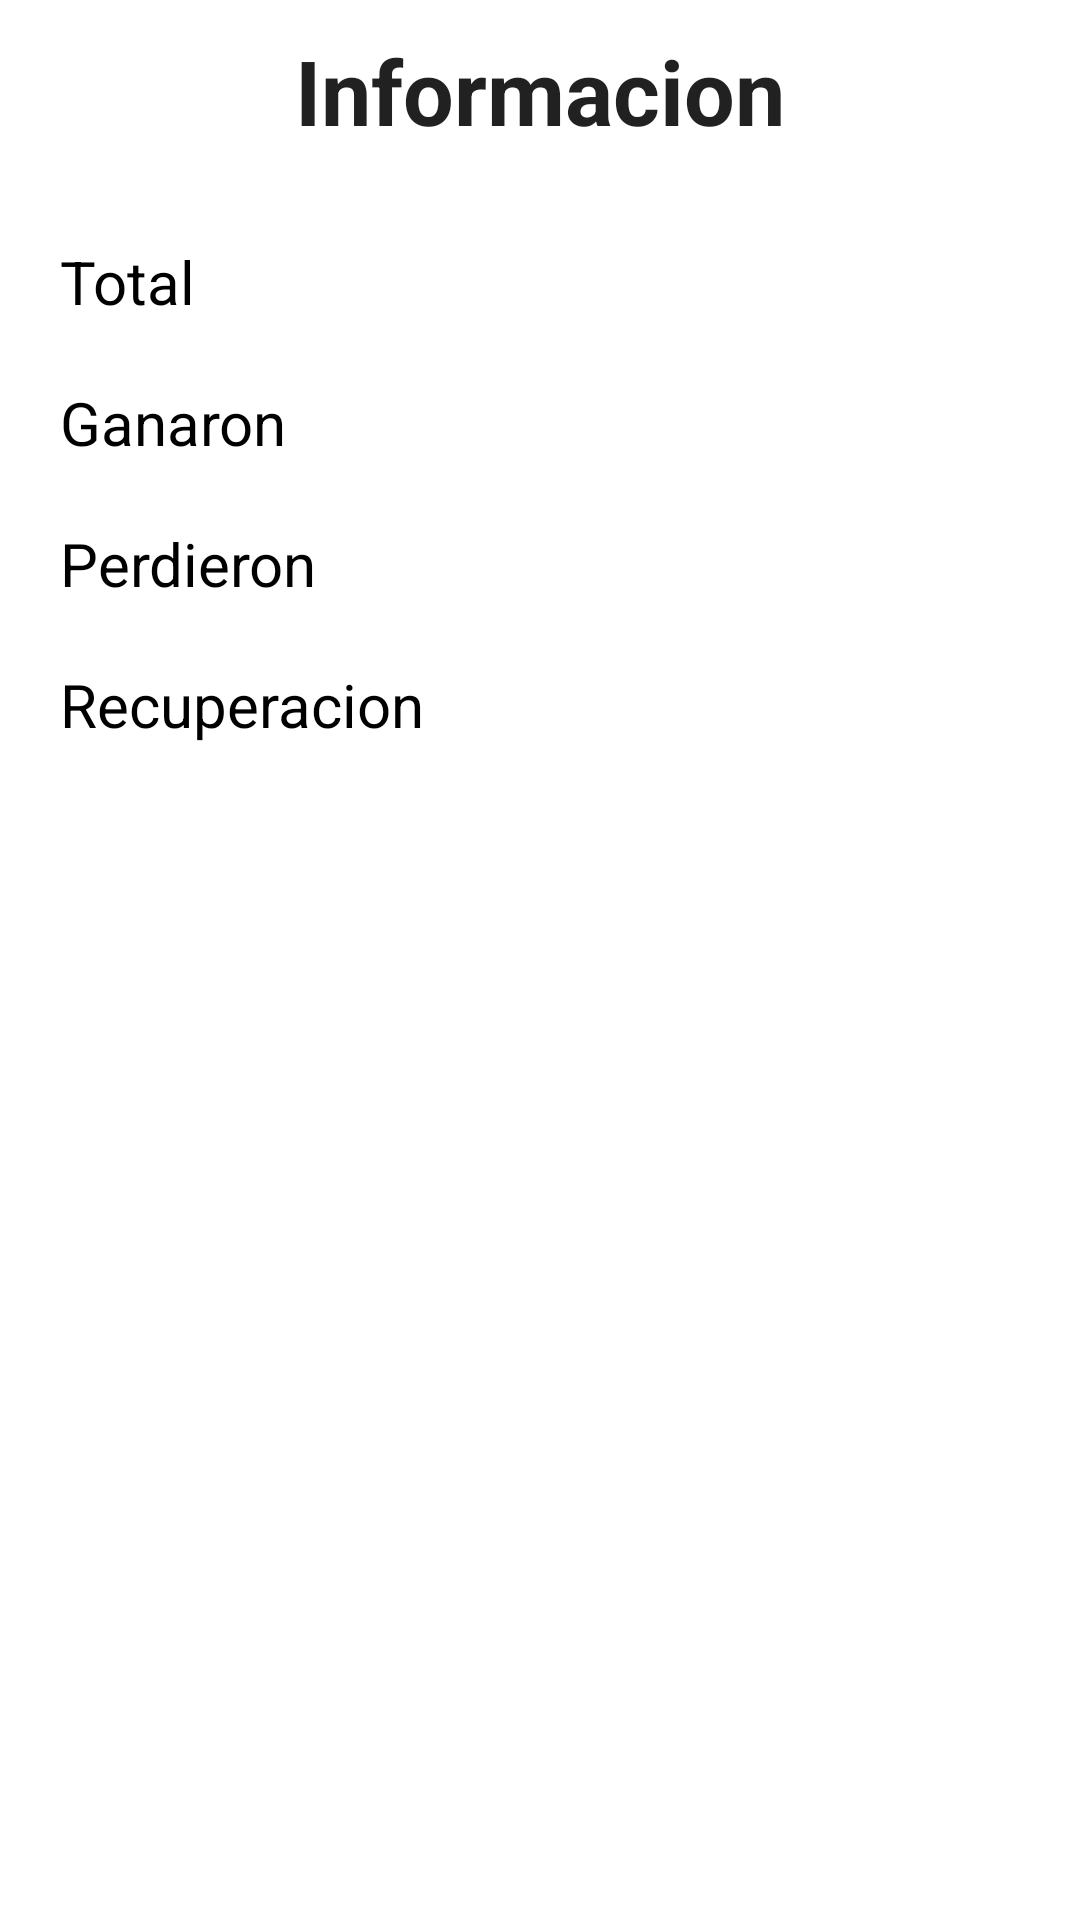

Here is an Android app screen rendered from its layout file. Give the layout XML and the strings, colors and styles it references.
<!-- AndroidManifest.xml: application theme Theme.Aplicacion -->
<!-- res/layout/activity_informacion.xml -->
<?xml version="1.0" encoding="utf-8"?>
<TableLayout
    xmlns:android="http://schemas.android.com/apk/res/android"
    xmlns:app="http://schemas.android.com/apk/res-auto"
    xmlns:tools="http://schemas.android.com/tools"
    android:layout_width="match_parent"
    android:layout_height="match_parent"
    tools:context=".Actividades.InformacionActivity">

    <LinearLayout
        android:padding="10dp"
        android:gravity="center"
        tools:ignore="MissingConstraints">
        <TextView
            android:layout_width="wrap_content"
            android:layout_height="wrap_content"
            android:layout_gravity="center"
            android:textAppearance="?android:attr/textAppearanceLarge"
            android:text="Informacion"
            android:textSize="30sp"
            android:textStyle="bold"
            android:id="@+id/textViewLogin" />
    </LinearLayout>

    <TableRow
        android:layout_marginTop="20dp"
        tools:ignore="MissingConstraints">
        <TextView
            android:layout_width="wrap_content"
            android:layout_height="wrap_content"
            android:textAppearance="?android:attr/textAppearanceLarge"
            android:text="Total"
            android:textSize="20sp"
            android:textColor="@color/black"
            android:layout_marginLeft="20dp"
            android:id="@+id/textViewTotal" />
        <TextView
            android:layout_height="wrap_content"
            android:layout_marginLeft="20dp"
            android:layout_marginRight="20dp"
            android:layout_weight="1"
            android:id="@+id/txtTotal" />
    </TableRow>
    <TableRow
        android:layout_marginTop="20dp"
        tools:ignore="MissingConstraints">
        <TextView
            android:layout_width="wrap_content"
            android:layout_height="wrap_content"
            android:textAppearance="?android:attr/textAppearanceLarge"
            android:text="Ganaron"
            android:textSize="20sp"
            android:textColor="@color/black"
            android:layout_marginLeft="20dp"
            android:id="@+id/textViewTotalWinner" />
        <TextView
            android:layout_height="wrap_content"
            android:layout_marginLeft="20dp"
            android:layout_marginRight="20dp"
            android:layout_weight="1"
            android:id="@+id/txtWiner" />
    </TableRow>
    <TableRow
        android:layout_marginTop="20dp"
        tools:ignore="MissingConstraints">
        <TextView
            android:layout_width="wrap_content"
            android:layout_height="wrap_content"
            android:textAppearance="?android:attr/textAppearanceLarge"
            android:text="Perdieron"
            android:textSize="20sp"
            android:textColor="@color/black"
            android:layout_marginLeft="20dp"
            android:id="@+id/textViewTotalLoser" />
        <TextView
            android:layout_height="wrap_content"
            android:layout_marginLeft="20dp"
            android:layout_marginRight="20dp"
            android:layout_weight="1"
            android:id="@+id/txtLoser" />
    </TableRow>
    <TableRow
        android:layout_marginTop="20dp"
        tools:ignore="MissingConstraints">
        <TextView
            android:layout_width="wrap_content"
            android:layout_height="wrap_content"
            android:textAppearance="?android:attr/textAppearanceLarge"
            android:text="Recuperacion"
            android:textSize="20sp"
            android:textColor="@color/black"
            android:layout_marginLeft="20dp"
            android:id="@+id/textViewTotalRecovery" />
        <TextView
            android:layout_height="wrap_content"
            android:layout_marginLeft="20dp"
            android:layout_marginRight="20dp"
            android:layout_weight="1"
            android:id="@+id/txtRecovery" />
    </TableRow>

</TableLayout>
<!-- resources referenced by this layout -->
<resources>
  <color name="black">#FF000000</color>
  <style name="Theme.Aplicacion" parent="Theme.MaterialComponents.DayNight.DarkActionBar">
          
          <item name="colorPrimary">@color/purple_500</item>
          <item name="colorPrimaryVariant">@color/purple_700</item>
          <item name="colorOnPrimary">@color/white</item>
          
          <item name="colorSecondary">@color/teal_200</item>
          <item name="colorSecondaryVariant">@color/teal_700</item>
          <item name="colorOnSecondary">@color/black</item>
          
          <item name="android:statusBarColor" tools:targetApi="l">?attr/colorPrimaryVariant</item>
          
      </style>
  <color name="purple_500">#FF6200EE</color>
  <color name="purple_700">#FF3700B3</color>
  <color name="white">#FFFFFFFF</color>
  <color name="teal_200">#FF03DAC5</color>
  <color name="teal_700">#FF018786</color>
</resources>
